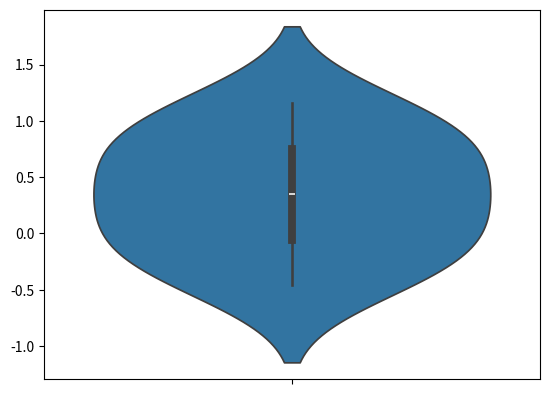

Recreate this plot in Python.
import seaborn
import matplotlib, matplotlib.pyplot

x=[-0.4608942321377168, -0.28147784102043322, -0.10206144990314964, 0.077354941214133943, 0.25677133233141752, 0.4361877234487011, 0.61560411456598474, 0.79502050568326821, 0.9744368968005519, 1.1538532879178356]
y=[0.125, 0.16346153846153846, 0.25961538461538464, 0.21153846153846154, 0.11538461538461539, 0.076923076923076927, 0.019230769230769232, 0.019230769230769232, 0.0, 0.0096153846153846159]

ax=seaborn.violinplot(x)

matplotlib.pyplot.savefig('test.pdf')
